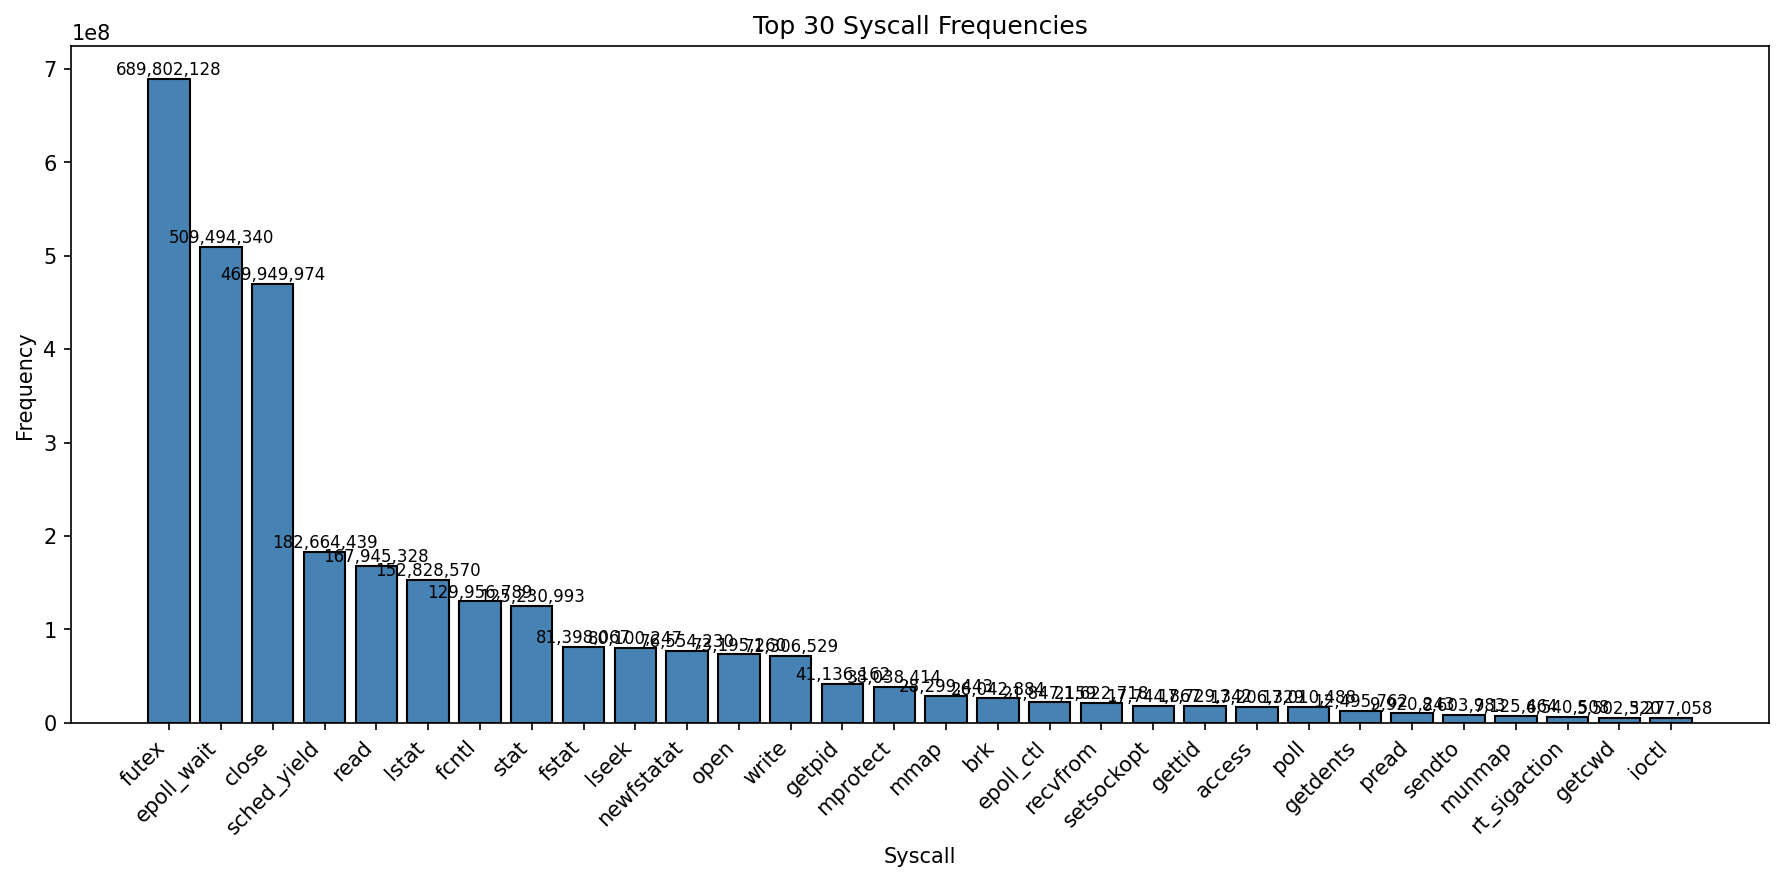

Source data for this figure (header and first rows):
rank, syscall, count, percentage
1, futex, 689802128, 21.58
2, epoll_wait, 509494340, 15.94
3, close, 469949974, 14.7
4, sched_yield, 182664439, 5.715
5, read, 167945328, 5.255
6, lstat, 152828570, 4.782
7, fcntl, 129956789, 4.066
8, stat, 125230993, 3.918
9, fstat, 81398067, 2.547
10, lseek, 80100247, 2.506
11, newfstatat, 76554230, 2.395
12, open, 73195260, 2.29
13, write, 71306529, 2.231
14, getpid, 41136162, 1.287
15, mprotect, 38038414, 1.19
16, mmap, 28299443, 0.8855
17, brk, 26042884, 0.8149
18, epoll_ctl, 21847159, 0.6836
19, recvfrom, 21622718, 0.6766
20, setsockopt, 17744867, 0.5552
21, gettid, 17729342, 0.5547
22, access, 17206329, 0.5384
23, poll, 17010488, 0.5322
24, getdents, 12495762, 0.3910
25, pread, 9920243, 0.3104
26, sendto, 8603983, 0.2692
27, munmap, 7125464, 0.2229
28, rt_sigaction, 6540508, 0.2046
29, getcwd, 5502320, 0.1722
30, ioctl, 5277058, 0.1651
